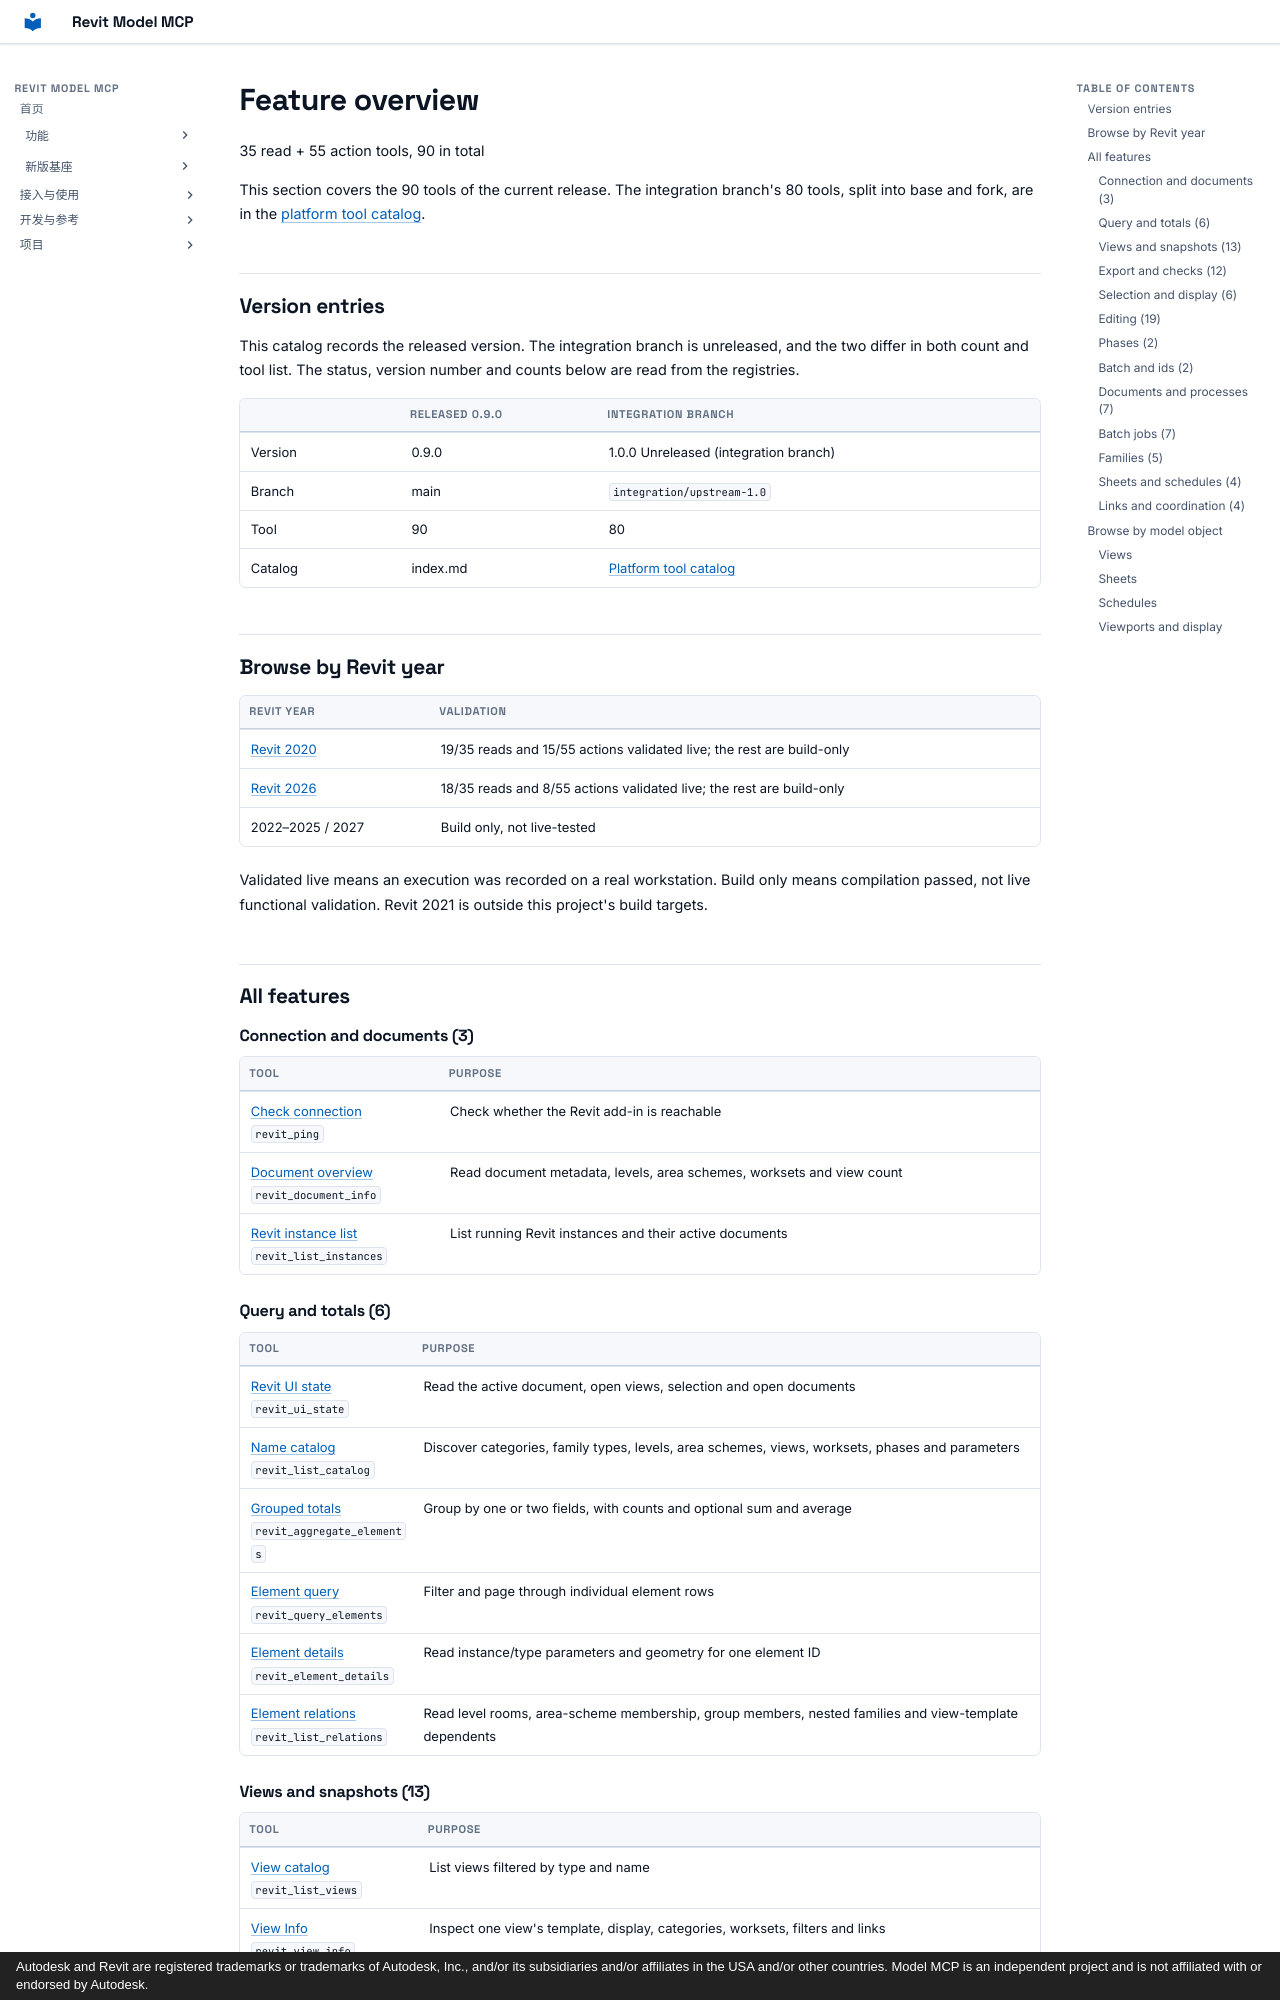

repository: vibe-bimer/revit-model-mcp · page: features/index.en/index.html · generator: mkdocs · copyright: Autodesk and Revit are registered trademarks or trademarks of Autodesk, Inc., and/or its subsidiaries and/or affiliates in the USA and/or other countries. Model MCP is an independent project and is not affiliated with or endorsed by Autodesk.

---
description: "Feature overview of every tool in the current release, grouped with each tool's purpose, parameters and Revit year support."
---

# Feature overview

35 read + 55 action tools, 90 in total

This section covers the 90 tools of the current release. The integration branch's 80 tools, split into base and fork, are in the [platform tool catalog](../platform/index.md).

## Version entries {#versions}

This catalog records the released version. The integration branch is unreleased, and the two differ in both count and tool list. The status, version number and counts below are read from the registries.

| | Released 0.9.0 | Integration branch |
| --- | --- | --- |
| Version | 0.9.0 | 1.0.0 Unreleased (integration branch) |
| Branch | main | `integration/upstream-1.0` |
| Tool | 90 | 80 |
| Catalog | index.md | [Platform tool catalog](../platform/index.md) |

## Browse by Revit year {#by-version}

| Revit year | Validation |
| --- | --- |
| [Revit 2020](v2020.md) | 19/35 reads and 15/55 actions validated live; the rest are build-only |
| [Revit 2026](v2026.md) | 18/35 reads and 8/55 actions validated live; the rest are build-only |
| 2022–2025 / 2027 | Build only, not live-tested |

Validated live means an execution was recorded on a real workstation. Build only means compilation passed, not live functional validation. Revit 2021 is outside this project's build targets.

## All features {#all-features}

### Connection and documents (3) {#group-connection}

| Tool | Purpose |
| --- | --- |
| [Check connection](revit_ping.md)<br>`revit_ping` | Check whether the Revit add-in is reachable |
| [Document overview](revit_document_info.md)<br>`revit_document_info` | Read document metadata, levels, area schemes, worksets and view count |
| [Revit instance list](revit_list_instances.md)<br>`revit_list_instances` | List running Revit instances and their active documents |

### Query and totals (6) {#group-query}

| Tool | Purpose |
| --- | --- |
| [Revit UI state](revit_ui_state.md)<br>`revit_ui_state` | Read the active document, open views, selection and open documents |
| [Name catalog](revit_list_catalog.md)<br>`revit_list_catalog` | Discover categories, family types, levels, area schemes, views, worksets, phases and parameters |
| [Grouped totals](revit_aggregate_elements.md)<br>`revit_aggregate_elements` | Group by one or two fields, with counts and optional sum and average |
| [Element query](revit_query_elements.md)<br>`revit_query_elements` | Filter and page through individual element rows |
| [Element details](revit_element_details.md)<br>`revit_element_details` | Read instance/type parameters and geometry for one element ID |
| [Element relations](revit_list_relations.md)<br>`revit_list_relations` | Read level rooms, area-scheme membership, group members, nested families and view-template dependents |
